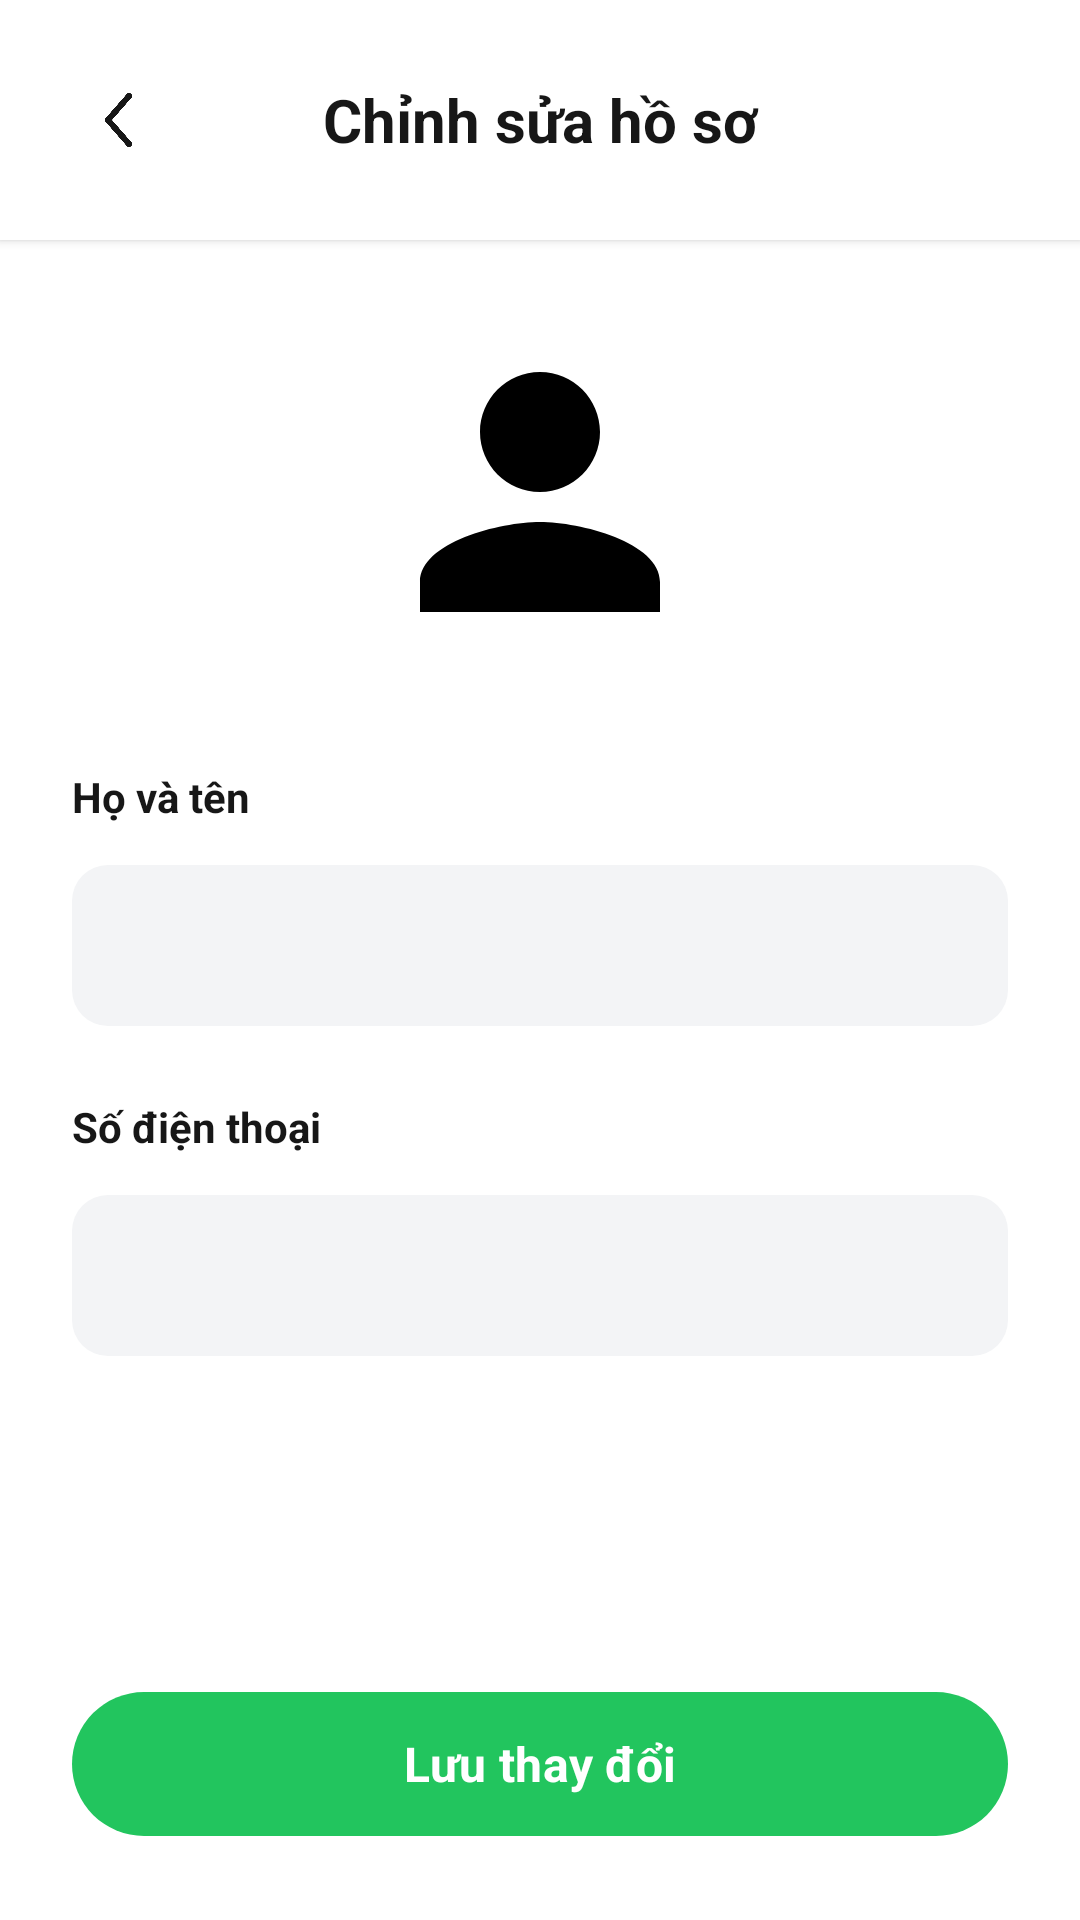

The Android layout XML behind this screen, and the referenced resources:
<!-- AndroidManifest.xml: application theme Theme.Findora -->
<!-- res/layout/activity_edit_profile.xml -->
<?xml version="1.0" encoding="utf-8"?>
<LinearLayout xmlns:android="http://schemas.android.com/apk/res/android"
    xmlns:app="http://schemas.android.com/apk/res-auto"
    android:layout_width="match_parent"
    android:layout_height="match_parent"
    android:fitsSystemWindows="true"
    android:orientation="vertical"
    android:background="@color/surface">

    
    <LinearLayout
        android:layout_width="match_parent"
        android:layout_height="wrap_content"
        android:orientation="horizontal"
        android:padding="16dp"
        android:gravity="center_vertical"
        android:elevation="2dp"
        android:background="@color/surface">

        <ImageButton
            android:id="@+id/btnBack"
            android:layout_width="48dp"
            android:layout_height="48dp"
            android:background="?attr/selectableItemBackgroundBorderless"
            android:src="@drawable/ic_chevron_left"
            app:tint="@color/on_surface" />

        <TextView
            android:layout_width="0dp"
            android:layout_height="wrap_content"
            android:layout_weight="1"
            android:text="Chỉnh sửa hồ sơ"
            android:textSize="20sp"
            android:textStyle="bold"
            android:textColor="@color/on_surface"
            android:gravity="center"
            android:layout_marginEnd="48dp" />
    </LinearLayout>

    <ScrollView
        android:layout_width="match_parent"
        android:layout_height="match_parent"
        android:fillViewport="true">

        <LinearLayout
            android:layout_width="match_parent"
            android:layout_height="wrap_content"
            android:orientation="vertical"
            android:padding="24dp">

            
            <FrameLayout
                android:layout_width="120dp"
                android:layout_height="120dp"
                android:layout_gravity="center_horizontal"
                android:layout_marginBottom="32dp">

                <ImageView
                    android:id="@+id/ivEditAvatar"
                    android:layout_width="match_parent"
                    android:layout_height="match_parent"
                    android:src="@drawable/ic_person"
                    android:background="@drawable/bg_ios_icon_btn"
                    android:scaleType="centerCrop" />

                <ImageButton
                    android:id="@+id/btnChangeAvatar"
                    android:layout_width="36dp"
                    android:layout_height="36dp"
                    android:layout_gravity="bottom|end"
                    android:background="@drawable/bg_primary_circle"
                    android:src="@drawable/ic_add"
                    app:tint="@android:color/white"
                    android:padding="8dp" />
            </FrameLayout>

            
            <TextView
                android:layout_width="wrap_content"
                android:layout_height="wrap_content"
                android:text="Họ và tên"
                android:textColor="@color/on_surface_variant"
                android:textSize="14sp"
                android:textStyle="bold"
                android:layout_marginBottom="8dp" />

            <com.google.android.material.textfield.TextInputLayout
                android:id="@+id/tilFullName"
                android:layout_width="match_parent"
                android:layout_height="wrap_content"
                android:layout_marginBottom="24dp"
                app:boxBackgroundColor="@color/surface_container_high"
                app:boxCornerRadiusBottomEnd="12dp"
                app:boxCornerRadiusBottomStart="12dp"
                app:boxCornerRadiusTopEnd="12dp"
                app:boxCornerRadiusTopStart="12dp"
                app:boxStrokeWidth="0dp">

                <com.google.android.material.textfield.TextInputEditText
                    android:id="@+id/etFullName"
                    android:layout_width="match_parent"
                    android:layout_height="wrap_content"
                    android:inputType="textPersonName"
                    android:paddingVertical="16dp"
                    android:textColor="@color/on_surface" />
            </com.google.android.material.textfield.TextInputLayout>

            
            <TextView
                android:layout_width="wrap_content"
                android:layout_height="wrap_content"
                android:text="Số điện thoại"
                android:textColor="@color/on_surface_variant"
                android:textSize="14sp"
                android:textStyle="bold"
                android:layout_marginBottom="8dp" />

            <com.google.android.material.textfield.TextInputLayout
                android:id="@+id/tilPhone"
                android:layout_width="match_parent"
                android:layout_height="wrap_content"
                android:layout_marginBottom="24dp"
                app:boxBackgroundColor="@color/surface_container_high"
                app:boxCornerRadiusBottomEnd="12dp"
                app:boxCornerRadiusBottomStart="12dp"
                app:boxCornerRadiusTopEnd="12dp"
                app:boxCornerRadiusTopStart="12dp"
                app:boxStrokeWidth="0dp">

                <com.google.android.material.textfield.TextInputEditText
                    android:id="@+id/etPhone"
                    android:layout_width="match_parent"
                    android:layout_height="wrap_content"
                    android:inputType="phone"
                    android:paddingVertical="16dp"
                    android:textColor="@color/on_surface" />
            </com.google.android.material.textfield.TextInputLayout>

            <View
                android:layout_width="match_parent"
                android:layout_height="0dp"
                android:layout_weight="1" />

            <com.google.android.material.button.MaterialButton
                android:id="@+id/btnSaveProfile"
                android:layout_width="match_parent"
                android:layout_height="56dp"
                android:layout_marginTop="24dp"
                android:text="Lưu thay đổi"
                android:textAllCaps="false"
                android:textSize="16sp"
                android:textStyle="bold"
                android:textColor="@color/on_primary"
                app:backgroundTint="@color/primary"
                app:cornerRadius="28dp" />

        </LinearLayout>
    </ScrollView>
</LinearLayout>
<!-- resources referenced by this layout -->
<resources>
  <color name="on_primary">#FFFFFF</color>
  <color name="on_surface">#171717</color>
  <color name="on_surface_variant">#171717</color>
  <color name="primary">#22C55E</color>
  <color name="surface">#FFFFFF</color>
  <color name="surface_container_high">#F3F4F6</color>
  <!-- drawable bg_ios_icon_btn (drawable) -->
  <?xml version="1.0" encoding="utf-8"?>
  <ripple xmlns:android="http://schemas.android.com/apk/res/android"
      android:color="#1A007AFF">
      <item>
          <shape android:shape="rectangle">
              <corners android:radius="8dp" />
              <solid android:color="@android:color/transparent" />
          </shape>
      </item>
  </ripple>
  <!-- drawable ic_add (drawable) -->
  <vector xmlns:android="http://schemas.android.com/apk/res/android"
      android:width="24dp"
      android:height="24dp"
      android:viewportWidth="24"
      android:viewportHeight="24">
      
      <group android:translateX="-1">
          <path
              android:fillColor="#FFFFFF"
              android:pathData="M12,5 L12,11 L6,11 L6,13 L12,13 L12,19 L14,19 L14,13 L20,13 L20,11 L14,11 L14,5 Z" />
      </group>
  </vector>
  <!-- drawable ic_chevron_left (drawable) -->
  <vector xmlns:android="http://schemas.android.com/apk/res/android"
      android:width="10dp"
      android:height="18dp"
      android:viewportWidth="10"
      android:viewportHeight="18">
      <path
          android:fillColor="@android:color/transparent"
          android:strokeColor="#007AFF"
          android:strokeWidth="2"
          android:strokeLineCap="round"
          android:strokeLineJoin="round"
          android:pathData="M8,1L1,9L8,17" />
  </vector>
  <!-- drawable ic_person (drawable) -->
  <vector xmlns:android="http://schemas.android.com/apk/res/android"
      android:width="24dp"
      android:height="24dp"
      android:viewportWidth="24"
      android:viewportHeight="24">
      <path android:fillColor="#FF000000"
          android:pathData="M12,12c2.21,0 4,-1.79 4,-4s-1.79,-4 -4,-4 -4,1.79 -4,4 1.79,4 4,4zM12,14c-2.67,0 -8,1.34 -8,4v2h16v-2c0,-2.66 -5.33,-4 -8,-4z"/>
  </vector>
  <style name="Theme.Findora" parent="Base.Theme.Findora" />
  <color name="primary_dark">#15803D</color>
  <color name="primary_container">#DCFCE7</color>
  <color name="on_primary_container">#15803D</color>
  <color name="surface_variant">#F9FAFB</color>
  <color name="background">#FFFFFF</color>
  <color name="outline">#71717A</color>
  <color name="outline_variant">#F3F4F6</color>
  <color name="error">#EF4444</color>
  <style name="Widget.App.BottomNavigationView" parent="Widget.Material3.BottomNavigationView">
          <item name="itemActiveIndicatorStyle">@style/App.BottomNav.ActiveIndicator</item>
          <item name="materialThemeOverlay">@style/App.BottomNav.Theme</item>
          <item name="elevation">0dp</item>
          <item name="itemIconTint">@color/bottom_nav_color</item>
          <item name="itemTextColor">@color/bottom_nav_color</item>
      </style>
  <style name="App.BottomNav.ActiveIndicator" parent="">
          <item name="android:color">@android:color/transparent</item>
          <item name="android:height">0dp</item>
          <item name="android:width">0dp</item>
      </style>
  <style name="App.BottomNav.Theme" parent="">
          <item name="textAppearanceCaption">@style/App.BottomNav.Text</item>
      </style>
  <style name="App.BottomNav.Text" parent="TextAppearance.Material3.LabelSmall">
          <item name="android:textSize">11sp</item>
          <item name="android:fontFamily">sans-serif</item>
      </style>
</resources>
